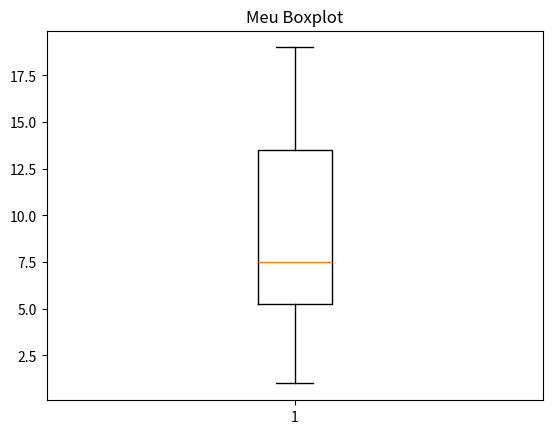

This figure's Python source:
import matplotlib.pyplot as plt
import random

vetor = []

for i in range(10):
    aleatorio = random.randint(0,20)
    vetor.append(aleatorio)

plt.boxplot(vetor)
plt.title("Meu Boxplot")
plt.show()